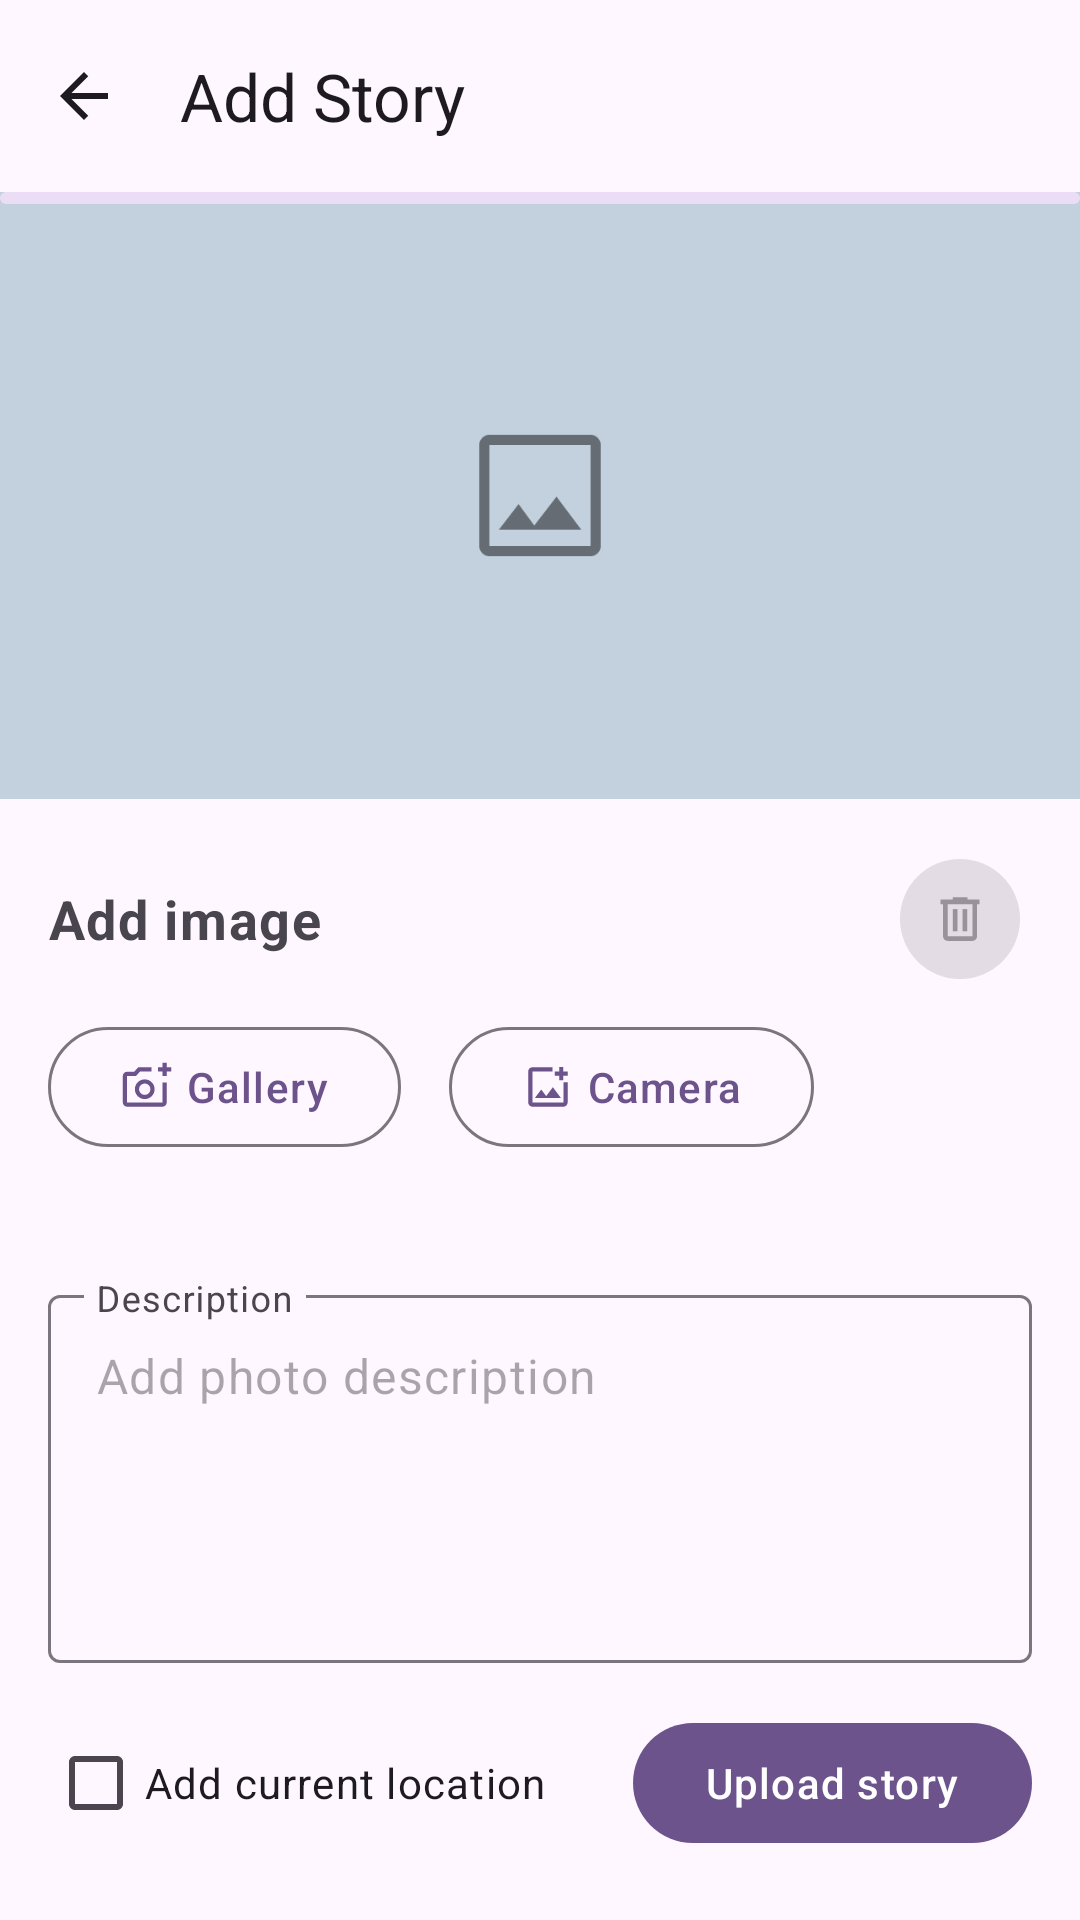

Write the Android layout XML for this screen, with the resource values it uses.
<!-- AndroidManifest.xml: application theme Theme.StoryApp -->
<!-- res/layout/activity_add_stories.xml -->
<?xml version="1.0" encoding="utf-8"?>
<androidx.coordinatorlayout.widget.CoordinatorLayout xmlns:android="http://schemas.android.com/apk/res/android"
    xmlns:app="http://schemas.android.com/apk/res-auto"
    xmlns:tools="http://schemas.android.com/tools"
    android:id="@+id/main_add_stories"
    android:layout_width="match_parent"
    android:layout_height="match_parent"
    android:clickable="true"
    android:fitsSystemWindows="true"
    android:focusable="true"
    android:focusableInTouchMode="true"
    tools:context=".view.ui.stories.AddStoriesActivity">

    <com.google.android.material.appbar.AppBarLayout
        android:id="@+id/app_bar_add_stories"
        android:layout_width="match_parent"
        android:layout_height="wrap_content">

        <com.google.android.material.appbar.MaterialToolbar
            android:id="@+id/top_app_bar_add_stories"
            android:layout_width="match_parent"
            android:layout_height="wrap_content"
            android:minHeight="?attr/actionBarSize"
            app:navigationIcon="@drawable/baseline_arrow_back_24"
            app:navigationIconTint="@color/md_theme_onSurface"
            app:title="@string/add_story" />
    </com.google.android.material.appbar.AppBarLayout>

    <androidx.core.widget.NestedScrollView
        android:layout_width="match_parent"
        android:layout_height="wrap_content"
        app:layout_behavior="com.google.android.material.appbar.AppBarLayout$ScrollingViewBehavior">

        <androidx.constraintlayout.widget.ConstraintLayout
            android:layout_width="match_parent"
            android:layout_height="wrap_content"
            android:clickable="true"
            android:focusable="true"
            android:focusableInTouchMode="true"
            android:paddingBottom="@dimen/bottom_padding">

            <com.google.android.material.imageview.ShapeableImageView
                android:id="@+id/img_preview"
                android:layout_width="0dp"
                android:layout_height="wrap_content"
                android:adjustViewBounds="true"
                android:src="@drawable/img_placeholder"
                app:layout_constraintEnd_toEndOf="parent"
                app:layout_constraintStart_toStartOf="parent"
                app:layout_constraintTop_toTopOf="parent"
                app:layout_constraintWidth_max="520dp" />

            <com.google.android.material.textview.MaterialTextView
                android:id="@+id/title"
                android:layout_width="0dp"
                android:layout_height="0dp"
                android:layout_marginHorizontal="16dp"
                android:layout_marginTop="16dp"
                android:ellipsize="end"
                android:gravity="center_vertical"
                android:labelFor="@id/btn_open_gallery"
                android:maxLines="1"
                android:text="@string/add_image"
                android:textSize="18sp"
                android:textStyle="bold"
                app:layout_constraintBottom_toBottomOf="@+id/btn_delete"
                app:layout_constraintEnd_toStartOf="@+id/btn_delete"
                app:layout_constraintHorizontal_bias="0.5"
                app:layout_constraintHorizontal_chainStyle="spread_inside"
                app:layout_constraintStart_toStartOf="@+id/img_preview"
                app:layout_constraintTop_toBottomOf="@+id/img_preview" />

            <com.google.android.material.button.MaterialButton
                android:id="@+id/btn_delete"
                style="?attr/materialIconButtonFilledStyle"
                android:layout_width="wrap_content"
                android:layout_height="wrap_content"
                android:layout_marginTop="16dp"
                android:layout_marginEnd="16dp"
                android:contentDescription="@string/delete_image"
                android:enabled="false"
                app:icon="@drawable/icon_delete_24px"
                app:layout_constraintEnd_toEndOf="@+id/img_preview"
                app:layout_constraintHorizontal_bias="0.5"
                app:layout_constraintStart_toEndOf="@+id/title"
                app:layout_constraintTop_toBottomOf="@+id/img_preview" />

            <com.google.android.material.button.MaterialButton
                android:id="@+id/btn_open_gallery"
                style="?attr/materialButtonOutlinedStyle"
                android:layout_width="wrap_content"
                android:layout_height="wrap_content"
                android:layout_marginTop="8dp"
                android:text="@string/gallery"
                app:icon="@drawable/icon_photo_camera_24px"
                app:layout_constraintStart_toStartOf="@id/title"
                app:layout_constraintTop_toBottomOf="@id/btn_delete" />

            <com.google.android.material.button.MaterialButton
                android:id="@+id/btn_open_camera"
                style="?attr/materialButtonOutlinedStyle"
                android:layout_width="wrap_content"
                android:layout_height="wrap_content"
                android:layout_marginStart="16dp"
                android:text="@string/camera"
                app:icon="@drawable/icon_photo_gallery_24px"
                app:layout_constraintStart_toEndOf="@+id/btn_open_gallery"
                app:layout_constraintTop_toTopOf="@id/btn_open_gallery" />

            <com.google.android.material.textfield.TextInputLayout
                android:id="@+id/txt_layout_desc"
                android:layout_width="0dp"
                android:layout_height="wrap_content"
                android:layout_marginHorizontal="16dp"
                android:layout_marginTop="40dp"
                android:hint="@string/description"
                app:expandedHintEnabled="false"
                app:hintEnabled="true"
                app:layout_constraintEnd_toEndOf="parent"
                app:layout_constraintStart_toStartOf="parent"
                app:layout_constraintTop_toBottomOf="@+id/btn_open_gallery"
                app:layout_constraintWidth_max="488dp">

                <com.google.android.material.textfield.TextInputEditText
                    android:id="@+id/ed_add_description"
                    android:layout_width="match_parent"
                    android:layout_height="wrap_content"
                    android:gravity="top"
                    android:hint="@string/hint_description"
                    android:imeOptions="actionDone"
                    android:inputType="text|textLongMessage|textAutoCorrect|textCapSentences|textMultiLine"
                    android:lineSpacingExtra="4sp"
                    android:minLines="4"
                    android:padding="16dp"
                    android:scrollbars="vertical"
                    android:singleLine="false" />
            </com.google.android.material.textfield.TextInputLayout>

            <com.google.android.material.checkbox.MaterialCheckBox
                android:id="@+id/materialCheckBox"
                android:layout_width="0dp"
                android:layout_height="wrap_content"
                android:layout_marginTop="16dp"
                android:layout_marginEnd="8dp"
                android:text="@string/current_location"
                app:layout_constraintEnd_toStartOf="@+id/button_add"
                app:layout_constraintHorizontal_bias="0.5"
                app:layout_constraintStart_toStartOf="@id/txt_layout_desc"
                app:layout_constraintTop_toBottomOf="@id/txt_layout_desc" />

            <com.google.android.material.button.MaterialButton
                android:id="@+id/button_add"
                android:layout_width="wrap_content"
                android:layout_height="wrap_content"
                android:layout_marginStart="8dp"
                android:layout_marginTop="16dp"
                android:text="@string/upload_story"
                app:layout_constraintEnd_toEndOf="@id/txt_layout_desc"
                app:layout_constraintHorizontal_bias="0.5"
                app:layout_constraintStart_toEndOf="@+id/materialCheckBox"
                app:layout_constraintTop_toBottomOf="@id/txt_layout_desc" />
        </androidx.constraintlayout.widget.ConstraintLayout>
    </androidx.core.widget.NestedScrollView>

    <com.google.android.material.progressindicator.LinearProgressIndicator
        android:id="@+id/add_stories_progressbar"
        android:layout_width="match_parent"
        android:layout_height="wrap_content"
        android:layout_gravity="bottom"
        android:indeterminate="true"
        app:layout_anchor="@id/app_bar_add_stories"
        app:layout_anchorGravity="bottom" />
</androidx.coordinatorlayout.widget.CoordinatorLayout>
<!-- resources referenced by this layout -->
<resources>
  <color name="md_theme_onSurface">#1D1A20</color>
  <dimen name="bottom_padding">64dp</dimen>
  <string name="add_image">Add image</string>
  <string name="add_story">Add Story</string>
  <string name="camera">Camera</string>
  <string name="current_location">Add current location</string>
  <string name="delete_image">Delete image</string>
  <string name="description">Description</string>
  <string name="gallery">Gallery</string>
  <string name="hint_description">Add photo description</string>
  <string name="upload_story">Upload story</string>
  <style name="Widget.App.Snackbar" parent="Widget.Material3.Snackbar">
          <item name="animationMode">slide</item>
      </style>
  <style name="fab.small" parent="Base.Widget.Material3.FloatingActionButton.Small">
          <item name="materialThemeOverlay">@style/ThemeOverlay.Material3.ExtendedFloatingActionButton.Secondary</item>
          <item name="shapeAppearanceOverlay">@style/corner</item>
      </style>
  <color name="md_theme_primary">#6D538B</color>
  <color name="md_theme_onPrimary">#FFFFFF</color>
  <color name="md_theme_primaryContainer">#EFDBFF</color>
  <color name="md_theme_onPrimaryContainer">#270D43</color>
  <color name="md_theme_secondary">#655A6F</color>
  <color name="md_theme_onSecondary">#FFFFFF</color>
  <color name="md_theme_secondaryContainer">#ECDDF6</color>
  <color name="md_theme_onSecondaryContainer">#20182A</color>
  <color name="md_theme_tertiary">#805159</color>
  <color name="md_theme_onTertiary">#FFFFFF</color>
  <color name="md_theme_tertiaryContainer">#FFD9DD</color>
  <color name="md_theme_onTertiaryContainer">#321017</color>
  <color name="md_theme_error">#BA1A1A</color>
  <color name="md_theme_onError">#FFFFFF</color>
  <color name="md_theme_errorContainer">#FFDAD6</color>
  <color name="md_theme_onErrorContainer">#410002</color>
  <color name="md_theme_background">#FFF7FF</color>
  <color name="md_theme_onBackground">#1D1A20</color>
  <color name="md_theme_surface">#FFF7FF</color>
  <color name="md_theme_surfaceVariant">#E9E0EB</color>
  <color name="md_theme_onSurfaceVariant">#4A454E</color>
  <color name="md_theme_outline">#7B757F</color>
  <color name="md_theme_outlineVariant">#CCC4CF</color>
  <color name="md_theme_inverseSurface">#332F35</color>
  <color name="md_theme_inverseOnSurface">#F6EEF6</color>
  <color name="md_theme_inversePrimary">#D9BAFA</color>
  <color name="md_theme_primaryFixed">#EFDBFF</color>
  <color name="md_theme_onPrimaryFixed">#270D43</color>
  <color name="md_theme_primaryFixedDim">#D9BAFA</color>
  <color name="md_theme_onPrimaryFixedVariant">#553B71</color>
  <color name="md_theme_secondaryFixed">#ECDDF6</color>
  <color name="md_theme_onSecondaryFixed">#20182A</color>
  <color name="md_theme_secondaryFixedDim">#D0C1DA</color>
  <color name="md_theme_onSecondaryFixedVariant">#4D4357</color>
  <color name="md_theme_tertiaryFixed">#FFD9DD</color>
  <color name="md_theme_onTertiaryFixed">#321017</color>
  <color name="md_theme_tertiaryFixedDim">#F3B7BF</color>
  <color name="md_theme_onTertiaryFixedVariant">#653B41</color>
  <color name="md_theme_surfaceDim">#DFD8E0</color>
  <color name="md_theme_surfaceBright">#FFF7FF</color>
  <color name="md_theme_surfaceContainerLowest">#FFFFFF</color>
  <color name="md_theme_surfaceContainerLow">#F9F1F9</color>
  <color name="md_theme_surfaceContainer">#F3EBF3</color>
  <color name="md_theme_surfaceContainerHigh">#EEE6EE</color>
  <color name="md_theme_surfaceContainerHighest">#E8E0E8</color>
  <style name="corner">
          <item name="cornerSize">100%</item>
      </style>
</resources>
